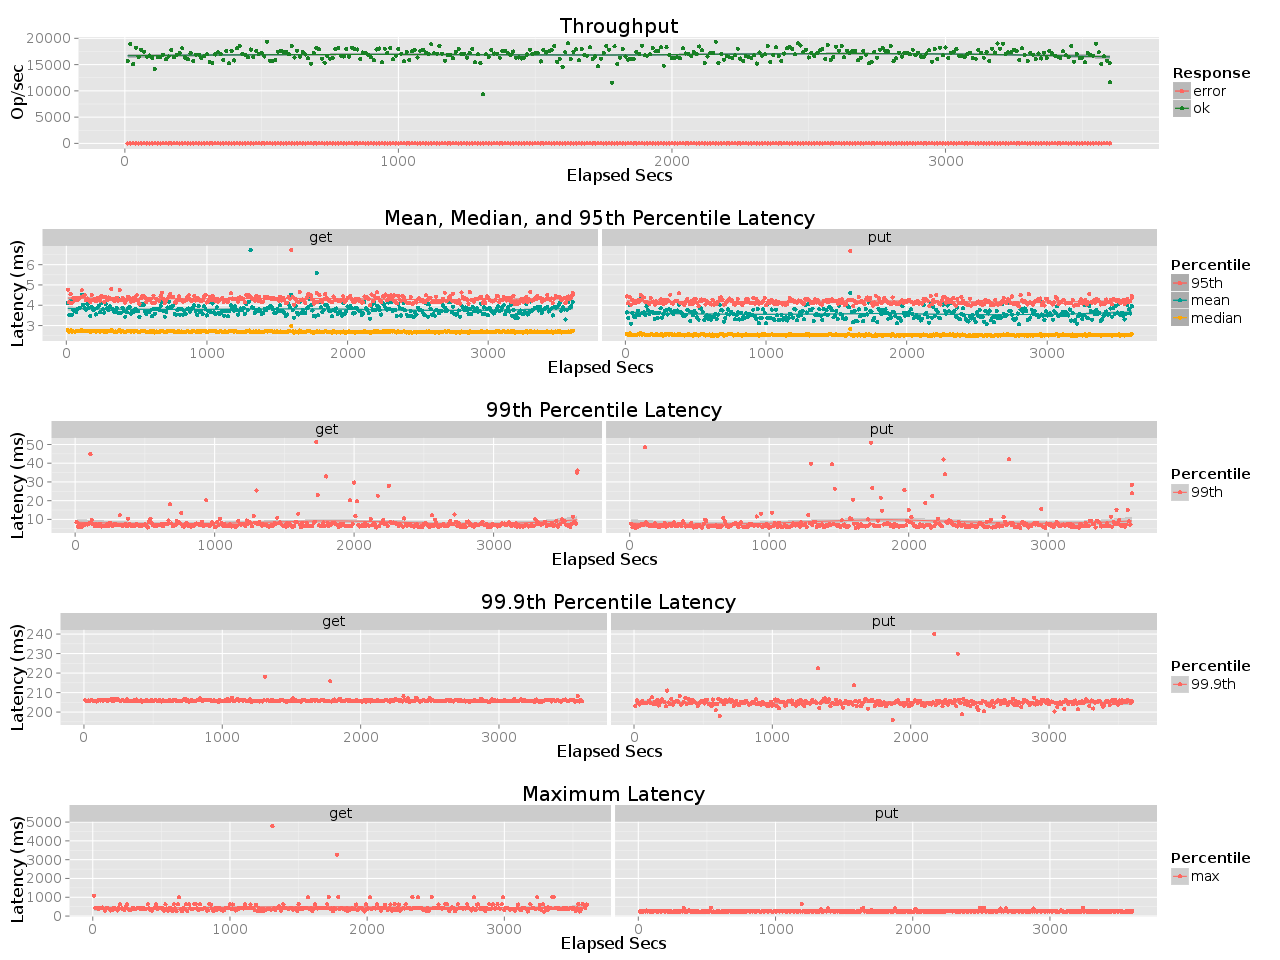

Values plotted in this chart, from the file beside it:
elapsed, window, total, successful, failed
10, 10, 157166, 157166, 0
20, 10, 189719, 189718, 1
30, 10, 150979, 150979, 0
40, 10, 182159, 182159, 0
50, 10, 164776, 164776, 0
60, 10, 178503, 178503, 0
70, 10, 174794, 174794, 0
80, 10, 165061, 165061, 0
90, 10, 167362, 167362, 0
100, 10, 162662, 162662, 0
110, 10, 141656, 141656, 0
120, 10, 163785, 163785, 0
130, 10, 164312, 164312, 0
140, 10, 168951, 168951, 0
150, 10, 159885, 159885, 0
160, 10, 165471, 165471, 0
170, 10, 177692, 177692, 0
180, 10, 163989, 163989, 0
190, 10, 168196, 168196, 0
200, 10, 172443, 172442, 1
210, 10, 180939, 180939, 0
220, 9.999, 163463, 163463, 0
230, 10, 160086, 160086, 0
240, 10, 171797, 171797, 0
250, 10, 156498, 156498, 0
260, 10, 168978, 168977, 1
270, 10, 168951, 168951, 0
280, 10, 162734, 162734, 0
290, 10, 166268, 166268, 0
300, 10, 169961, 169961, 0
310, 9.999, 154446, 154446, 0
320, 10, 153253, 153253, 0
330, 10, 169263, 169263, 0
340, 10, 173233, 173233, 0
350, 10, 170276, 170276, 0
360, 10, 159092, 159092, 0
370, 10, 176002, 176002, 0
380, 10, 152568, 152568, 0
390, 10, 176249, 176249, 0
400, 10, 157874, 157874, 0
410, 10, 181434, 181434, 0
420, 9.999, 185434, 185434, 0
430, 10, 170189, 170189, 0
440, 10, 168343, 168343, 0
450, 10, 163970, 163970, 0
460, 10, 178611, 178610, 1
470, 10, 164479, 164479, 0
480, 10, 175838, 175838, 0
490, 10, 170240, 170239, 1
500, 10, 172752, 172752, 0
510, 9.999, 165564, 165564, 0
520, 10, 193304, 193304, 0
530, 10, 157224, 157224, 0
540, 10, 156434, 156433, 1
550, 10, 158955, 158955, 0
560, 10, 174810, 174810, 0
570, 10, 176617, 176617, 0
580, 10, 174642, 174642, 0
590, 10, 174107, 174107, 0
600, 10, 169993, 169993, 0
... 301 more rows
